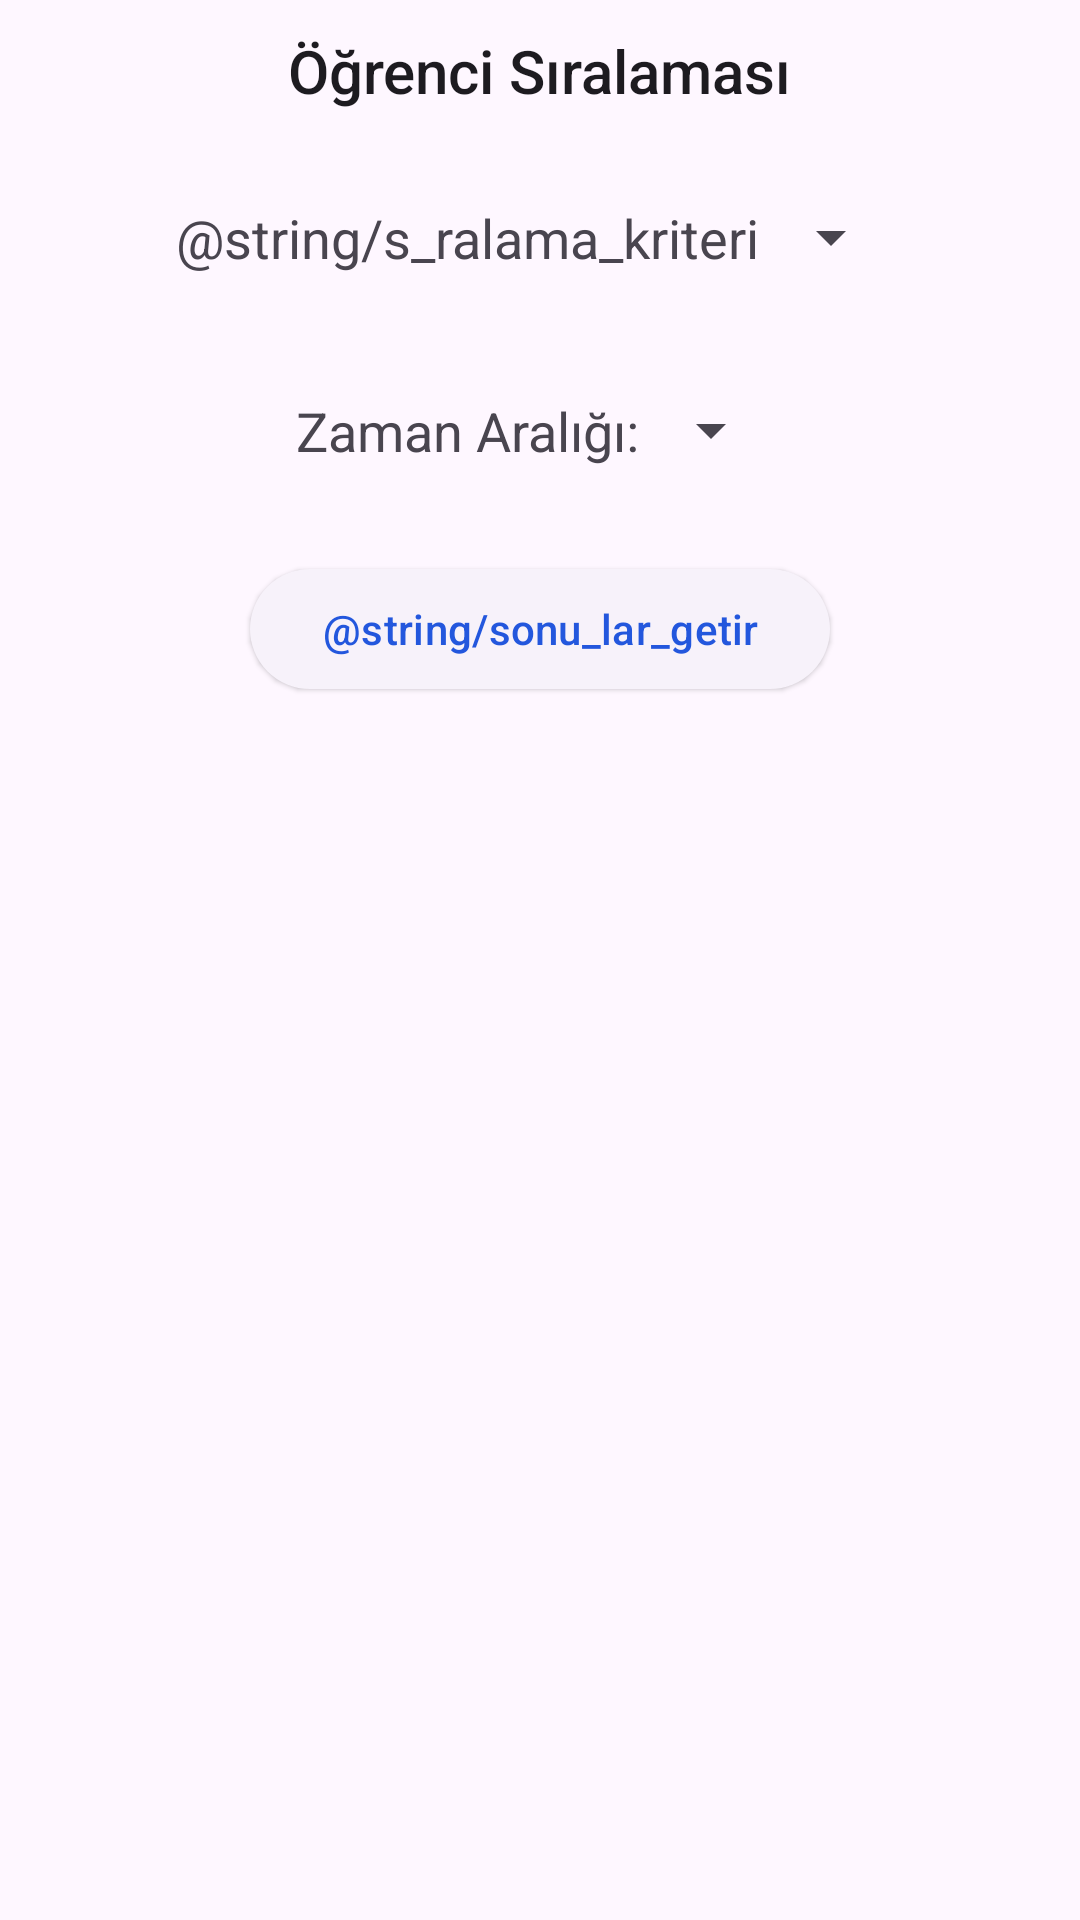

Android layout source for this screen:
<!-- AndroidManifest.xml: application theme Theme.CoachingApp -->
<!-- res/layout/activity_top_students.xml -->
<?xml version="1.0" encoding="utf-8"?>
<LinearLayout xmlns:android="http://schemas.android.com/apk/res/android"
    xmlns:tools="http://schemas.android.com/tools"
    android:layout_width="match_parent"
    android:layout_height="match_parent"
    android:orientation="vertical"
    tools:context=".TopStudentsActivity">

    <LinearLayout
        android:id="@+id/transitionsContainer"
        android:layout_width="match_parent"
        android:layout_height="wrap_content"
        android:gravity="center"
        android:orientation="horizontal">

        <TextView

            android:id="@+id/studentPlacementTitleText"
            style="@style/TextAppearance.AppCompat.Title"
            android:layout_width="wrap_content"
            android:layout_height="wrap_content"
            android:layout_gravity="center"
            android:layout_margin="10dp"
            android:text="@string/renci_s_ralamas">

        </TextView>

        <ProgressBar
            android:id="@+id/progress_circular"
            android:layout_width="50dp"
            android:layout_height="50dp"
            android:layout_gravity="center_vertical"
            android:layout_margin="10dp"
            android:visibility="gone" />


    </LinearLayout>


    <LinearLayout
        android:id="@+id/studySpinnerLayout"
        android:layout_width="320dp"
        android:layout_height="wrap_content"
        android:layout_margin="20dp"
        android:gravity="center"
        android:orientation="horizontal">

        <TextView
            android:layout_width="wrap_content"
            android:layout_height="wrap_content"
            android:layout_gravity="center"
            android:text="@string/s_ralama_kriteri"
            android:textSize="18sp" />

        <Spinner
            android:id="@+id/studySpinner"
            android:layout_width="wrap_content"
            android:layout_height="match_parent"
            android:layout_gravity="center"
            android:spinnerMode="dialog"
            android:tooltipText="Konu Seçimi Yapınız"
            tools:ignore="UnusedAttribute" />
    </LinearLayout>

    <LinearLayout
        android:id="@+id/timeSpinnerLayout"
        android:layout_width="320dp"
        android:layout_height="wrap_content"
        android:layout_margin="20dp"
        android:gravity="center"
        android:orientation="horizontal">

        <TextView
            android:layout_width="wrap_content"
            android:layout_height="wrap_content"
            android:layout_gravity="center"
            android:text="@string/zaman_aral"
            android:textSize="18sp" />

        <Spinner
            android:id="@+id/timeSpinner"
            android:layout_width="wrap_content"
            android:layout_height="match_parent"
            android:layout_gravity="center"
            android:spinnerMode="dialog"
            android:tooltipText="Konu Seçimi Yapınız"
            tools:ignore="UnusedAttribute" />
    </LinearLayout>

    <Button
        android:id="@+id/getResults"
        style="@style/Widget.Material3.Button.ElevatedButton"
        android:layout_width="wrap_content"
        android:layout_height="wrap_content"
        android:layout_gravity="center_horizontal"
        android:layout_margin="10dp"
        android:text="@string/sonu_lar_getir" />

    <androidx.recyclerview.widget.RecyclerView
        android:id="@+id/studentPlacementRecyclerView"
        android:layout_width="match_parent"
        android:layout_height="match_parent">

    </androidx.recyclerview.widget.RecyclerView>

</LinearLayout>
<!-- resources referenced by this layout -->
<resources>
  <string name="renci_s_ralamas">Öğrenci Sıralaması</string>
  <string name="zaman_aral">Zaman Aralığı:</string>
  <style name="Theme.CoachingApp" parent="Theme.Material3.DayNight.NoActionBar">
          
          <item name="colorPrimary">#2357DD</item>
          <item name="colorPrimaryVariant">#32C5FF</item>
          <item name="colorAccent">#F73757</item>
  
          <item name="colorOnPrimary">@color/white</item>
          
          <item name="colorSecondary">#32C5FF</item>
          <item name="colorSecondaryVariant">#6D58FC</item>
          <item name="colorOnSecondary">@color/black</item>
          
          <item name="android:statusBarColor">?attr/colorPrimaryVariant</item>
          <item name="android:color">#000000</item>
          
      </style>
  <!-- not gathered from this repository: default colours our renderer supplied (Android Studio template values) -->
  <color name="black">#FF000000</color>
  <color name="white">#FFFFFFFF</color>
</resources>
